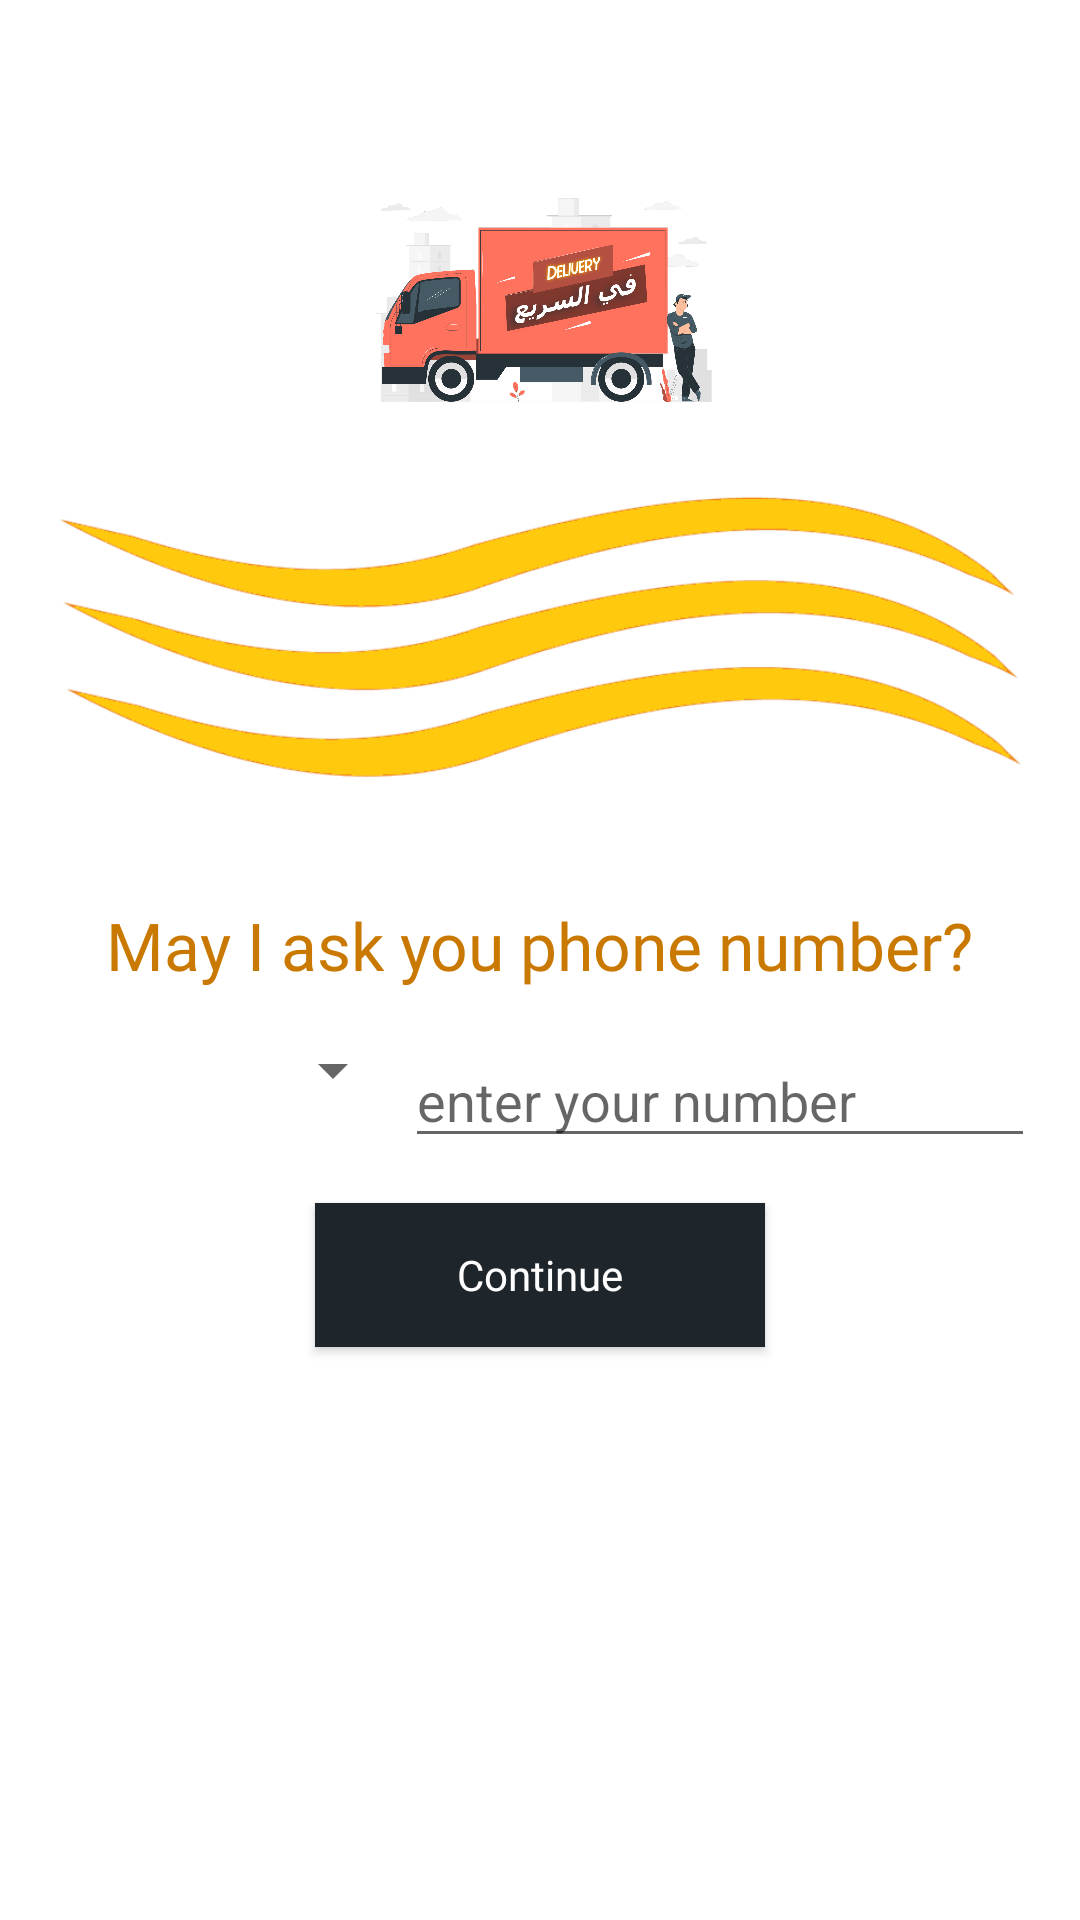

Here is an Android app screen rendered from its layout file. Give the layout XML and the strings, colors and styles it references.
<!-- AndroidManifest.xml: activity theme AppTheme.NoActionBar -->
<!-- res/layout/activity_main.xml -->
<?xml version="1.0" encoding="utf-8"?>
<RelativeLayout xmlns:android="http://schemas.android.com/apk/res/android"
    xmlns:app="http://schemas.android.com/apk/res-auto"
    xmlns:tools="http://schemas.android.com/tools"
    android:layout_width="match_parent"
    android:layout_height="match_parent"
    tools:context=".Ui.MainActivity"
    android:background="@color/white">

    <RelativeLayout
        android:id="@+id/relativeLayout"
        android:layout_width="match_parent"
        android:layout_height="200dp"
        android:background="@color/white">

        <ImageView
            android:layout_width="120dp"
            android:layout_height="120dp"
            android:layout_centerHorizontal="true"
            android:layout_centerVertical="true"
            android:background="@mipmap/logo1" />

    </RelativeLayout>

    <ImageView
        android:id="@+id/imageView"
        android:layout_width="match_parent"
        android:layout_height="120dp"
        android:layout_below="@id/relativeLayout"
        android:layout_marginTop="-50dp"
        android:background="@drawable/waves" />

    <TextView
        android:id="@+id/textView"
        android:layout_width="wrap_content"
        android:layout_height="wrap_content"
        android:layout_below="@id/imageView"
        android:layout_centerHorizontal="true"
        android:layout_marginTop="30dp"
        android:fontFamily="@font/nunito_semibold"
        android:text="May I ask you phone number?"
        android:textAppearance="@style/Base.TextAppearance.AppCompat.Large"
        android:textColor="@color/colorPrimary" />

    <LinearLayout
        android:id="@+id/linearLayout"
        android:layout_width="match_parent"
        android:layout_height="wrap_content"
        android:layout_below="@id/textView"
        android:orientation="horizontal"
        android:padding="15dp">

        <Spinner
            android:id="@+id/spinnerCountries"
            android:layout_width="120dp"
            android:layout_height="wrap_content" />



        <EditText
            android:id="@+id/editTextPhone"
            android:layout_width="match_parent"
            android:layout_height="wrap_content"
            android:layout_weight="2"
            android:digits="0123456789"
            android:inputType="phone"
            android:hint="enter your number"
            android:maxLength="10" />

    </LinearLayout>

    <Button
        android:id="@+id/buttonContinue"
        android:layout_width="150dp"
        android:layout_height="wrap_content"
        android:layout_below="@id/linearLayout"
        android:layout_centerHorizontal="true"
        android:background="@color/colorPrimaryDark"
        android:text="Continue"
        android:fontFamily="@font/nunito_semibold"
        android:textAllCaps="false"
        android:textColor="@color/white" />

</RelativeLayout>
<!-- resources referenced by this layout -->
<resources>
  <color name="colorPrimary">#CA7900</color>
  <color name="colorPrimaryDark">#1F262B</color>
  <color name="white">#FFFFFF</color>
  <!-- drawable waves: png bitmap (drawable-xxhdpi, 29015 bytes) -->
  <!-- mipmap logo1: png bitmap (mipmap-hdpi, 192401 bytes) -->
  <style name="AppTheme.NoActionBar">
          <item name="windowActionBar">false</item>
          <item name="windowNoTitle">true</item>
      </style>
</resources>
